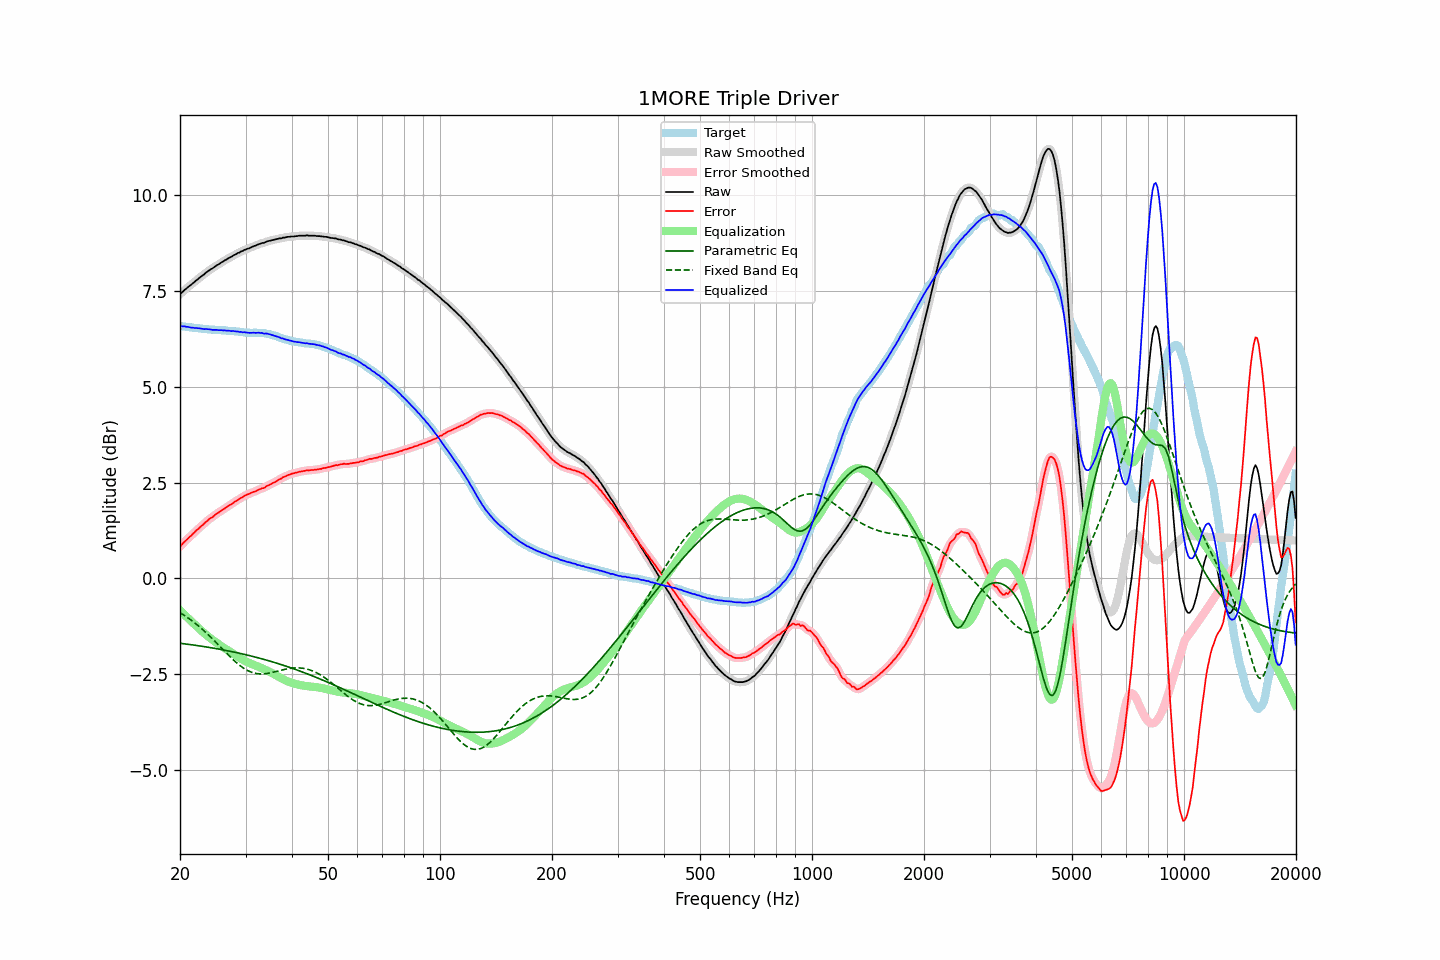

The data file committed next to this chart (first rows):
frequency, raw, error, smoothed, error_smoothed, equalization, parametric_eq, fixed_band_eq, equalized_raw, equalized_smoothed, target
20.00, 7.42, 0.83, 7.42, 0.83, -0.83, -1.70, -0.90, 6.59, 6.59, 6.59
20.20, 7.46, 0.87, 7.46, 0.87, -0.87, -1.70, -0.92, 6.58, 6.59, 6.59
20.40, 7.50, 0.92, 7.50, 0.92, -0.92, -1.71, -0.95, 6.58, 6.58, 6.58
20.61, 7.54, 0.96, 7.54, 0.96, -0.96, -1.71, -0.98, 6.58, 6.58, 6.58
20.81, 7.57, 1.00, 7.57, 1.00, -1.00, -1.72, -1.00, 6.57, 6.57, 6.57
21.02, 7.61, 1.04, 7.61, 1.04, -1.04, -1.72, -1.03, 6.57, 6.56, 6.57
21.23, 7.64, 1.08, 7.64, 1.08, -1.08, -1.73, -1.06, 6.56, 6.56, 6.56
21.44, 7.67, 1.11, 7.67, 1.12, -1.12, -1.73, -1.09, 6.55, 6.55, 6.56
21.66, 7.71, 1.16, 7.71, 1.16, -1.16, -1.74, -1.13, 6.55, 6.55, 6.55
21.87, 7.74, 1.20, 7.74, 1.20, -1.20, -1.75, -1.16, 6.54, 6.54, 6.54
22.09, 7.78, 1.25, 7.78, 1.24, -1.24, -1.75, -1.19, 6.54, 6.54, 6.53
22.31, 7.81, 1.28, 7.81, 1.28, -1.28, -1.76, -1.23, 6.53, 6.53, 6.53
22.54, 7.85, 1.32, 7.85, 1.32, -1.32, -1.76, -1.26, 6.53, 6.53, 6.53
22.76, 7.88, 1.36, 7.88, 1.35, -1.36, -1.77, -1.30, 6.52, 6.52, 6.52
22.99, 7.91, 1.39, 7.91, 1.39, -1.39, -1.78, -1.33, 6.52, 6.52, 6.52
23.22, 7.94, 1.43, 7.94, 1.43, -1.43, -1.78, -1.37, 6.51, 6.51, 6.51
23.45, 7.98, 1.47, 7.98, 1.47, -1.47, -1.79, -1.41, 6.51, 6.51, 6.51
23.69, 8.01, 1.50, 8.01, 1.50, -1.50, -1.80, -1.45, 6.51, 6.51, 6.51
23.92, 8.04, 1.54, 8.04, 1.54, -1.53, -1.80, -1.49, 6.50, 6.51, 6.50
24.16, 8.07, 1.57, 8.07, 1.57, -1.57, -1.81, -1.53, 6.50, 6.50, 6.50
24.40, 8.09, 1.59, 8.09, 1.60, -1.60, -1.82, -1.57, 6.49, 6.49, 6.50
24.65, 8.12, 1.62, 8.12, 1.63, -1.63, -1.82, -1.61, 6.49, 6.49, 6.50
24.89, 8.15, 1.67, 8.15, 1.66, -1.66, -1.83, -1.66, 6.49, 6.49, 6.48
25.14, 8.18, 1.70, 8.18, 1.69, -1.69, -1.84, -1.70, 6.49, 6.49, 6.48
25.39, 8.20, 1.72, 8.20, 1.72, -1.72, -1.85, -1.74, 6.48, 6.48, 6.48
25.65, 8.23, 1.75, 8.23, 1.75, -1.75, -1.85, -1.79, 6.48, 6.48, 6.48
25.91, 8.26, 1.78, 8.26, 1.77, -1.78, -1.86, -1.83, 6.48, 6.48, 6.48
26.16, 8.28, 1.80, 8.28, 1.80, -1.80, -1.87, -1.87, 6.47, 6.48, 6.48
26.43, 8.31, 1.83, 8.31, 1.83, -1.83, -1.88, -1.92, 6.48, 6.47, 6.48
26.69, 8.33, 1.86, 8.33, 1.86, -1.86, -1.89, -1.96, 6.47, 6.47, 6.47
26.96, 8.36, 1.89, 8.36, 1.89, -1.89, -1.89, -2.00, 6.47, 6.47, 6.47
27.23, 8.38, 1.91, 8.38, 1.91, -1.91, -1.90, -2.04, 6.46, 6.46, 6.46
27.50, 8.40, 1.94, 8.40, 1.94, -1.94, -1.91, -2.08, 6.46, 6.46, 6.46
27.77, 8.43, 1.97, 8.43, 1.97, -1.97, -1.92, -2.12, 6.46, 6.46, 6.46
28.05, 8.45, 2.00, 8.45, 2.00, -2.00, -1.93, -2.16, 6.45, 6.45, 6.45
28.33, 8.47, 2.02, 8.47, 2.02, -2.02, -1.94, -2.20, 6.45, 6.45, 6.45
28.62, 8.50, 2.05, 8.49, 2.05, -2.05, -1.95, -2.24, 6.45, 6.44, 6.45
28.90, 8.51, 2.07, 8.51, 2.07, -2.08, -1.96, -2.27, 6.43, 6.44, 6.44
29.19, 8.54, 2.11, 8.54, 2.10, -2.10, -1.97, -2.30, 6.44, 6.43, 6.43
29.48, 8.55, 2.12, 8.55, 2.13, -2.13, -1.98, -2.33, 6.42, 6.43, 6.43
29.78, 8.58, 2.16, 8.57, 2.15, -2.15, -1.99, -2.36, 6.43, 6.43, 6.42
30.08, 8.59, 2.17, 8.59, 2.17, -2.17, -2.00, -2.38, 6.42, 6.42, 6.42
30.38, 8.61, 2.19, 8.61, 2.19, -2.19, -2.01, -2.41, 6.42, 6.42, 6.42
30.68, 8.62, 2.20, 8.62, 2.21, -2.21, -2.02, -2.43, 6.41, 6.41, 6.41
30.99, 8.64, 2.23, 8.64, 2.23, -2.23, -2.03, -2.44, 6.41, 6.41, 6.41
31.30, 8.66, 2.25, 8.66, 2.24, -2.25, -2.04, -2.46, 6.41, 6.41, 6.41
31.61, 8.68, 2.26, 8.68, 2.26, -2.26, -2.05, -2.47, 6.42, 6.41, 6.42
31.93, 8.69, 2.27, 8.69, 2.28, -2.28, -2.06, -2.48, 6.41, 6.41, 6.42
32.24, 8.71, 2.30, 8.71, 2.29, -2.30, -2.07, -2.49, 6.41, 6.41, 6.41
32.57, 8.73, 2.32, 8.73, 2.32, -2.31, -2.08, -2.49, 6.42, 6.41, 6.41
32.89, 8.74, 2.33, 8.74, 2.33, -2.33, -2.09, -2.50, 6.41, 6.41, 6.41
33.22, 8.76, 2.35, 8.75, 2.35, -2.35, -2.10, -2.50, 6.41, 6.40, 6.41
33.55, 8.76, 2.36, 8.77, 2.36, -2.37, -2.11, -2.49, 6.39, 6.40, 6.40
33.89, 8.78, 2.38, 8.78, 2.38, -2.39, -2.13, -2.49, 6.39, 6.39, 6.40
34.23, 8.80, 2.41, 8.79, 2.40, -2.41, -2.14, -2.49, 6.39, 6.39, 6.39
34.57, 8.81, 2.43, 8.81, 2.43, -2.43, -2.15, -2.48, 6.38, 6.38, 6.38
34.92, 8.82, 2.45, 8.82, 2.45, -2.45, -2.16, -2.47, 6.37, 6.37, 6.37
35.27, 8.83, 2.47, 8.83, 2.47, -2.47, -2.18, -2.46, 6.36, 6.36, 6.36
35.62, 8.84, 2.50, 8.84, 2.49, -2.49, -2.19, -2.45, 6.35, 6.35, 6.34
35.97, 8.85, 2.51, 8.85, 2.51, -2.52, -2.20, -2.44, 6.33, 6.33, 6.34
... 635 more rows
